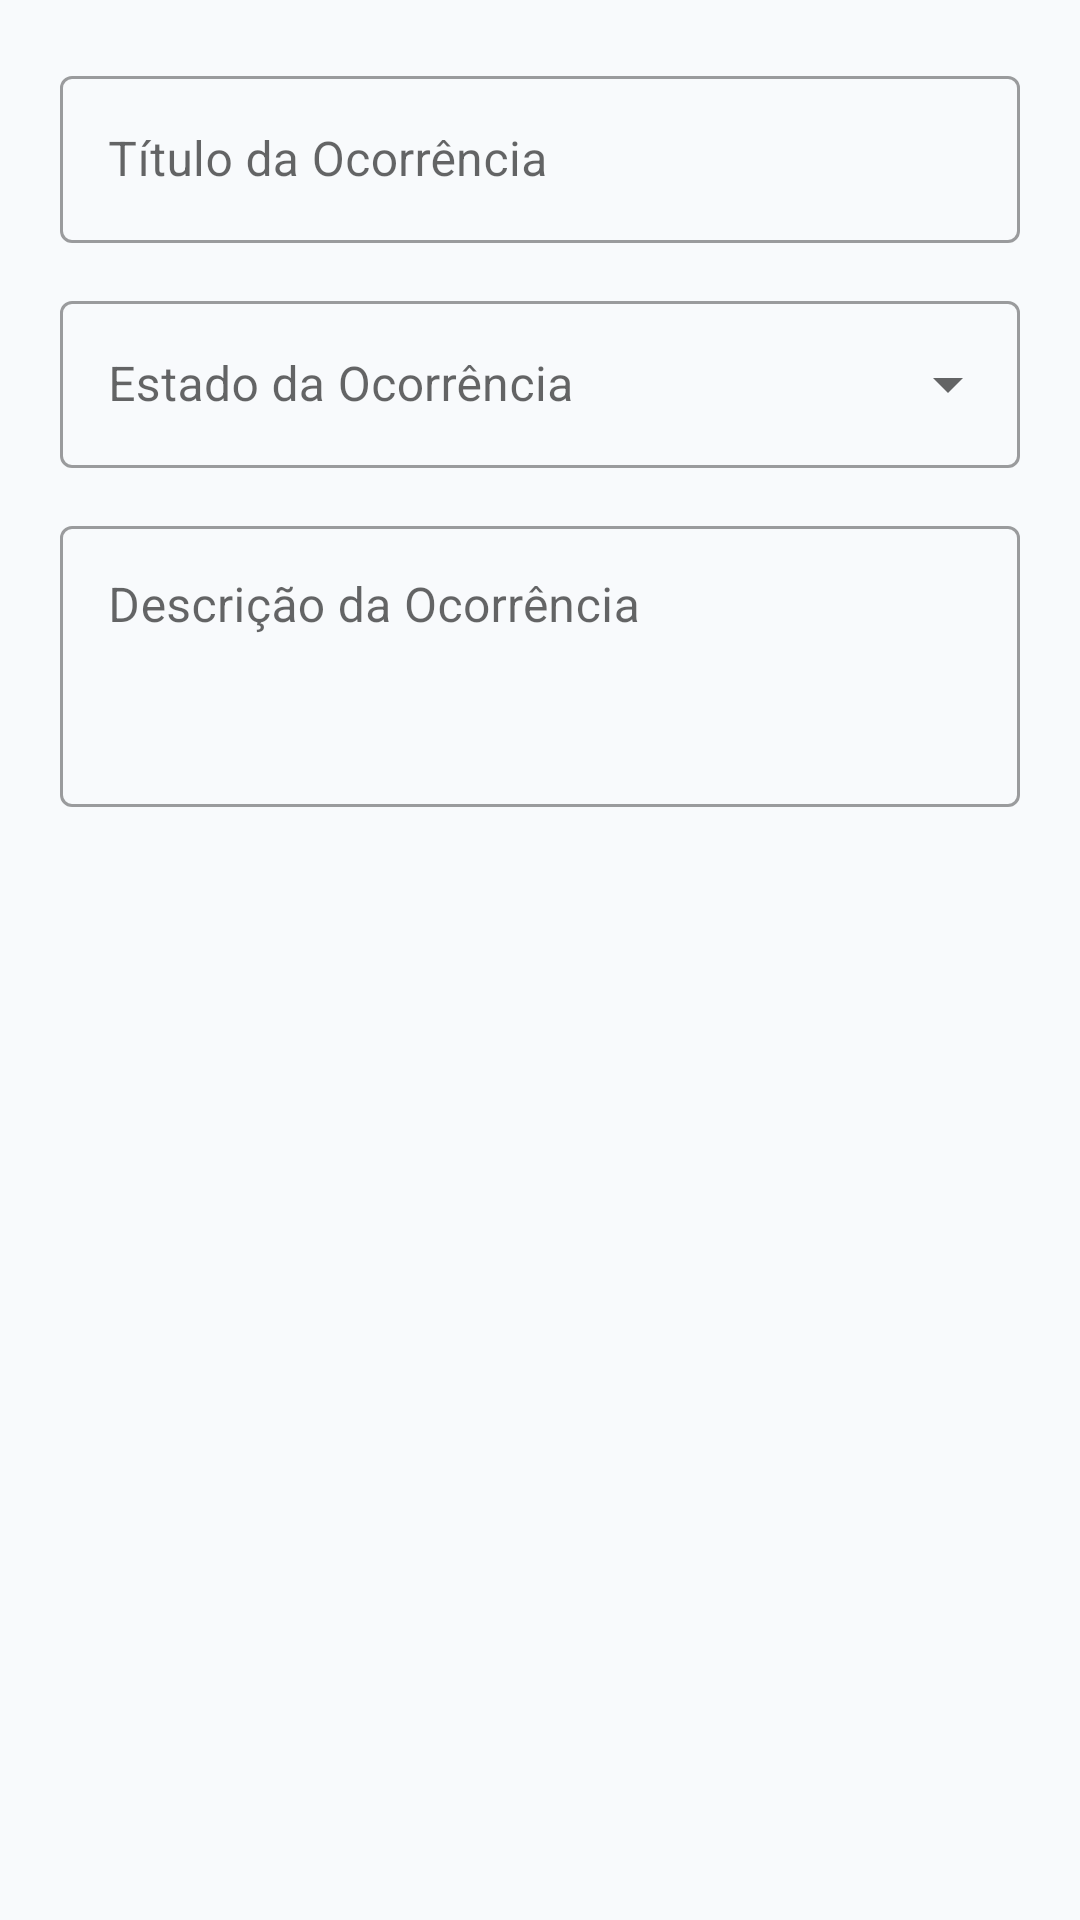

Android layout source for this screen:
<!-- AndroidManifest.xml: application theme Theme.UrbanAudit -->
<!-- res/layout/dialog_editar_ocorrencia.xml -->
<?xml version="1.0" encoding="utf-8"?>
<LinearLayout xmlns:android="http://schemas.android.com/apk/res/android"
    xmlns:app="http://schemas.android.com/apk/res-auto"
    android:layout_width="match_parent"
    android:layout_height="wrap_content"
    android:orientation="vertical"
    android:padding="20dp">

    <com.google.android.material.textfield.TextInputLayout
        android:layout_width="match_parent"
        android:layout_height="wrap_content"
        android:hint="Título da Ocorrência"
        style="@style/Widget.MaterialComponents.TextInputLayout.OutlinedBox"
        android:layout_marginBottom="14dp">

        <com.google.android.material.textfield.TextInputEditText
            android:id="@+id/etEdicaoTitulo"
            android:layout_width="match_parent"
            android:layout_height="wrap_content"
            android:inputType="textCapSentences"
            android:maxLines="1" />
    </com.google.android.material.textfield.TextInputLayout>

    <com.google.android.material.textfield.TextInputLayout
        android:layout_width="match_parent"
        android:layout_height="wrap_content"
        android:hint="Estado da Ocorrência"
        style="@style/Widget.MaterialComponents.TextInputLayout.OutlinedBox.ExposedDropdownMenu"
        android:layout_marginBottom="14dp">

        <AutoCompleteTextView
            android:id="@+id/actvEdicaoEstado"
            android:layout_width="match_parent"
            android:layout_height="wrap_content"
            android:inputType="none" />
    </com.google.android.material.textfield.TextInputLayout>

    <com.google.android.material.textfield.TextInputLayout
        android:layout_width="match_parent"
        android:layout_height="wrap_content"
        android:hint="Descrição da Ocorrência"
        style="@style/Widget.MaterialComponents.TextInputLayout.OutlinedBox">

        <com.google.android.material.textfield.TextInputEditText
            android:id="@+id/etEdicaoDescricao"
            android:layout_width="match_parent"
            android:layout_height="wrap_content"
            android:inputType="textMultiLine|textCapSentences"
            android:gravity="top|start"
            android:minLines="3" />
    </com.google.android.material.textfield.TextInputLayout>

</LinearLayout>
<!-- resources referenced by this layout -->
<resources>
  <style name="Theme.UrbanAudit" parent="Base.Theme.UrbanAudit" />
  <style name="Base.Theme.UrbanAudit" parent="Theme.Material3.DayNight.NoActionBar">
          <item name="colorPrimary">@color/primary</item>
          <item name="colorOnPrimary">@color/on_primary</item>
          <item name="colorPrimaryContainer">#E1F5FE</item>
          <item name="colorOnPrimaryContainer">#01579B</item>
          <item name="colorSecondary">@color/secondary</item>
          <item name="colorOnSecondary">@color/on_secondary</item>
          <item name="android:colorBackground">@color/background_light</item>
          <item name="colorSurface">@color/surface_card</item>
          <item name="colorError">@color/red_error</item>
          <item name="android:statusBarColor">@color/primary</item>
          <item name="android:windowLightStatusBar">false</item>
  
          
          <item name="android:textColor">@color/black</item>
          <item name="android:textColorPrimary">@color/black</item>
          <item name="android:textColorSecondary">@color/text_secondary</item>
          <item name="android:textColorHint">@color/text_hint</item>
          <item name="android:editTextColor">@color/black</item>
          <item name="colorOnSurface">@color/black</item>
          <item name="colorOnSurfaceVariant">@color/text_secondary</item>
      </style>
  <color name="primary">#0277BD</color>
  <color name="on_primary">#FFFFFF</color>
  <color name="secondary">#00897B</color>
  <color name="on_secondary">#FFFFFF</color>
  <color name="background_light">#F8FAFC</color>
  <color name="surface_card">#FFFFFF</color>
  <color name="red_error">#DC2626</color>
  <color name="black">#FF000000</color>
  <color name="text_secondary">#475569</color>
  <color name="text_hint">#94A3B8</color>
</resources>
